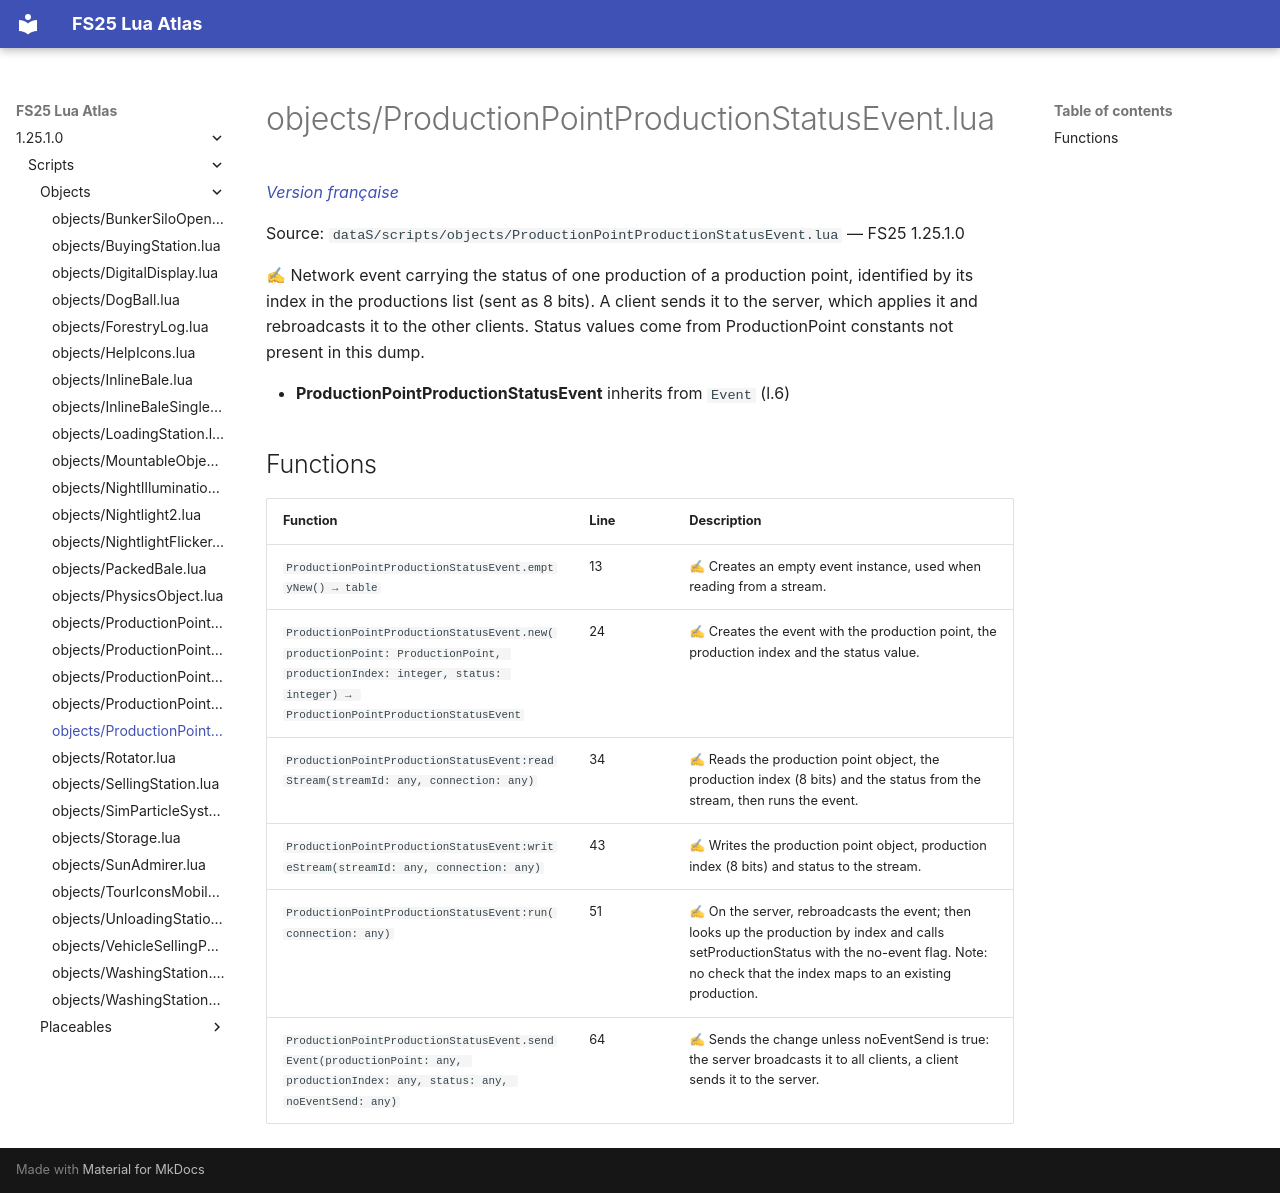

repository: Tim0219800/fs25-lua-atlas · page: 1.25.1.0/scripts/objects/ProductionPointProductionStatusEvent.html · generator: mkdocs

# objects/ProductionPointProductionStatusEvent.lua

*[Version française](../../fr/scripts/objects/ProductionPointProductionStatusEvent.md)*

Source: `dataS/scripts/objects/ProductionPointProductionStatusEvent.lua` — FS25 1.25.1.0

✍ Network event carrying the status of one production of a production point, identified by its index in the productions list (sent as 8 bits). A client sends it to the server, which applies it and rebroadcasts it to the other clients. Status values come from ProductionPoint constants not present in this dump.

- **ProductionPointProductionStatusEvent** inherits from `Event` (l.6)

## Functions

| Function | Line | Description |
|---|---|---|
| `ProductionPointProductionStatusEvent.emptyNew() → table` | 13 | ✍ Creates an empty event instance, used when reading from a stream. |
| `ProductionPointProductionStatusEvent.new(productionPoint: ProductionPoint, productionIndex: integer, status: integer) → ProductionPointProductionStatusEvent` | 24 | ✍ Creates the event with the production point, the production index and the status value. |
| `ProductionPointProductionStatusEvent:readStream(streamId: any, connection: any)` | 34 | ✍ Reads the production point object, the production index (8 bits) and the status from the stream, then runs the event. |
| `ProductionPointProductionStatusEvent:writeStream(streamId: any, connection: any)` | 43 | ✍ Writes the production point object, production index (8 bits) and status to the stream. |
| `ProductionPointProductionStatusEvent:run(connection: any)` | 51 | ✍ On the server, rebroadcasts the event; then looks up the production by index and calls setProductionStatus with the no-event flag. Note: no check that the index maps to an existing production. |
| `ProductionPointProductionStatusEvent.sendEvent(productionPoint: any, productionIndex: any, status: any, noEventSend: any)` | 64 | ✍ Sends the change unless noEventSend is true: the server broadcasts it to all clients, a client sends it to the server. |
